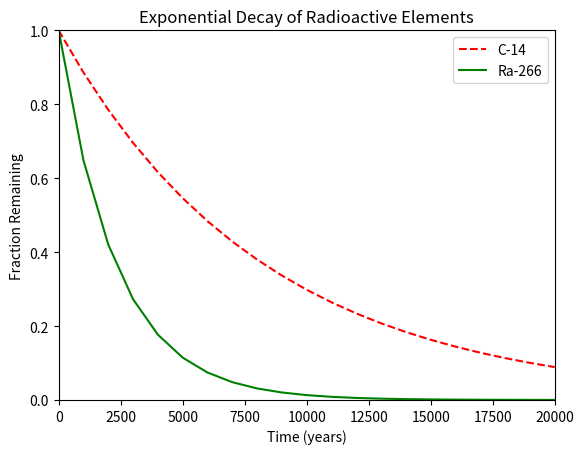

Generate this figure with matplotlib:
#!/usr/bin/env python3
import numpy as np
import matplotlib.pyplot as plt

x = np.arange(0, 21000, 1000)
r = np.log(0.5)
t1 = 5730
t2 = 1600
y1 = np.exp((r / t1) * x)
y2 = np.exp((r / t2) * x)

plt.xlabel("Time (years)")
plt.ylabel("Fraction Remaining")
plt.title("Exponential Decay of Radioactive Elements")
plt.xlim(0, 20000)
plt.ylim(0, 1)
plt.plot(x, y1, label="C-14", color="r", linestyle="--")
plt.plot(x, y2, label="Ra-266", color="g")
plt.legend()
plt.show()
